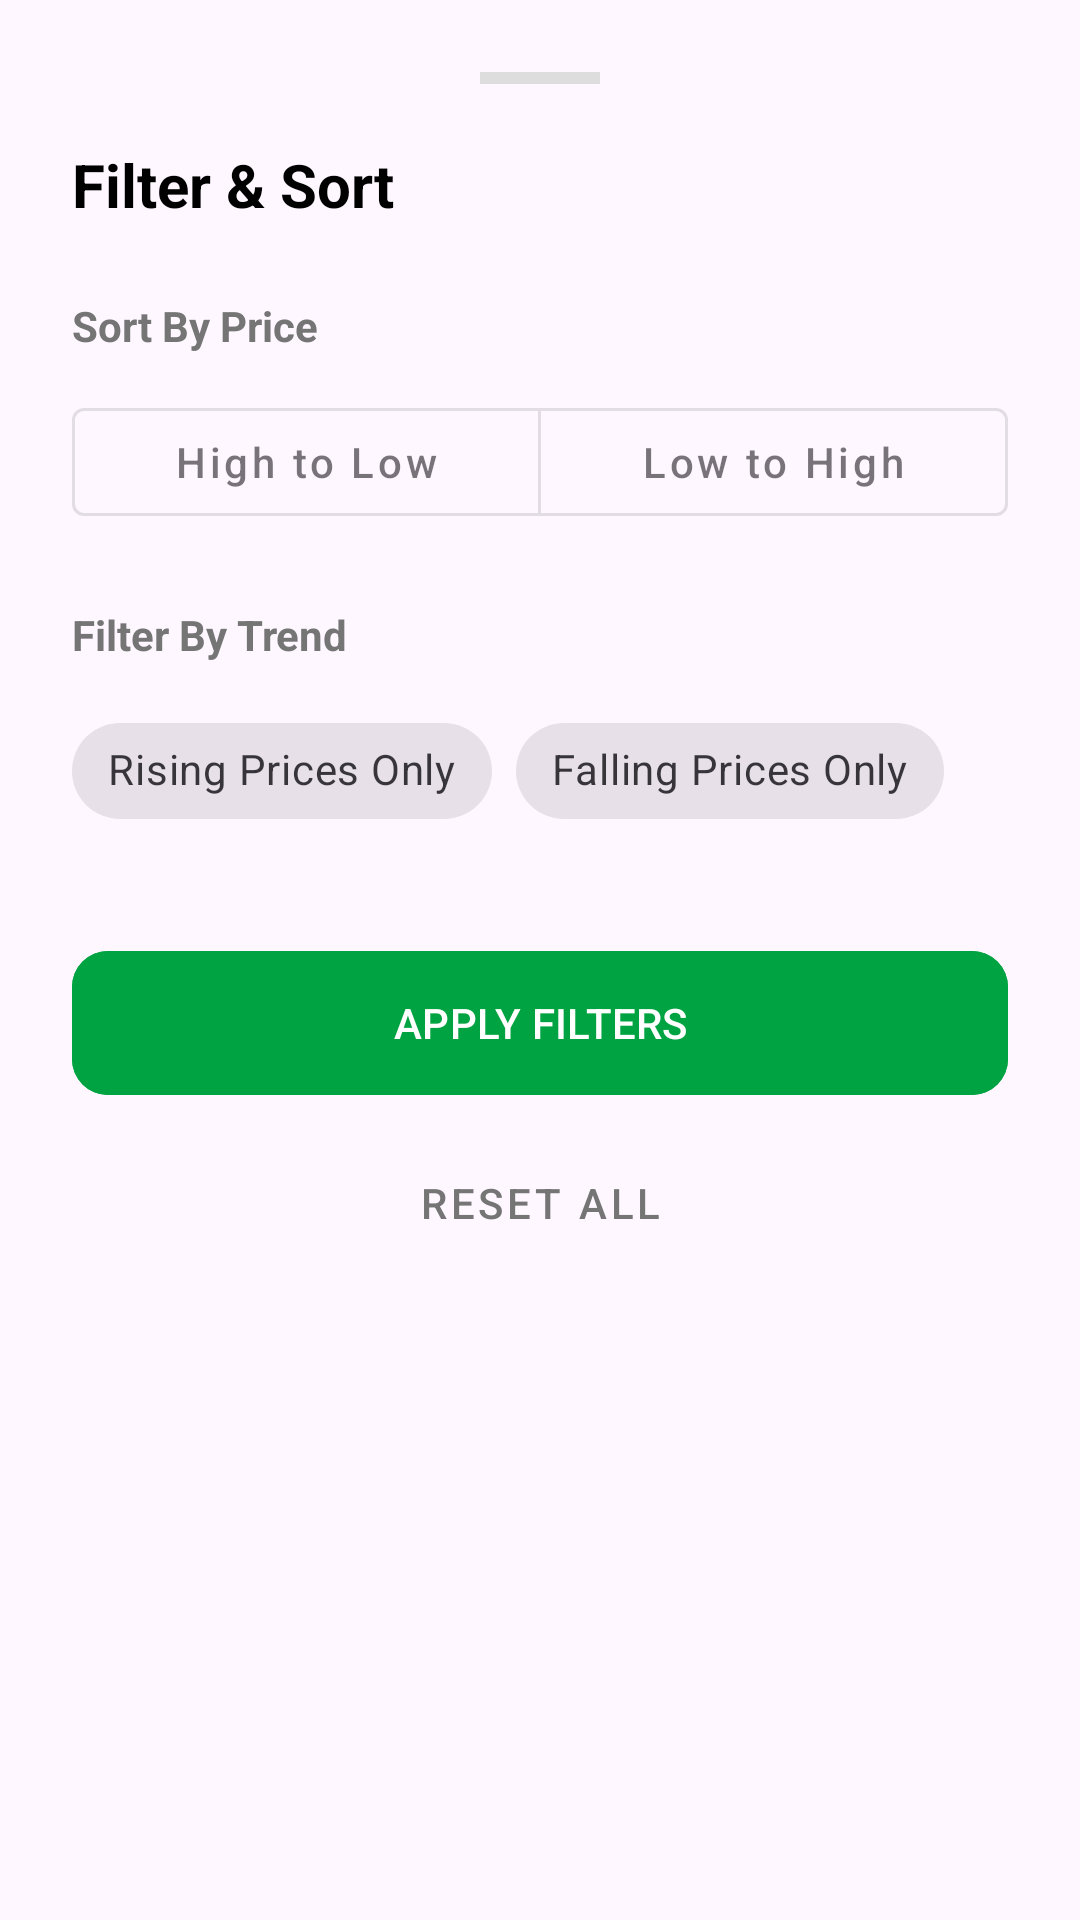

This screen was rendered from an Android layout file. Write that file and the resources it references.
<!-- AndroidManifest.xml: application theme Theme.KisanBandhuAIBasedCropRecommendationAndDecisionSupportMobileApplication -->
<!-- res/layout/dialog_market_filter.xml -->
<?xml version="1.0" encoding="utf-8"?>
<LinearLayout xmlns:android="http://schemas.android.com/apk/res/android"
    xmlns:app="http://schemas.android.com/apk/res-auto"
    android:layout_width="match_parent"
    android:layout_height="wrap_content"
    android:orientation="vertical"
    android:padding="24dp"
    android:background="@drawable/bottom_sheet_bg">

    <View
        android:layout_width="40dp"
        android:layout_height="4dp"
        android:layout_gravity="center"
        android:layout_marginBottom="20dp"
        android:background="#DDDDDD" />

    <TextView
        android:layout_width="wrap_content"
        android:layout_height="wrap_content"
        android:text="Filter &amp; Sort"
        android:textColor="@color/black"
        android:textSize="20sp"
        android:textStyle="bold" />

    
    <TextView
        android:layout_width="wrap_content"
        android:layout_height="wrap_content"
        android:layout_marginTop="24dp"
        android:text="Sort By Price"
        android:textColor="@color/text_secondary"
        android:textSize="14sp"
        android:textStyle="bold" />

    <com.google.android.material.button.MaterialButtonToggleGroup
        android:id="@+id/toggle_sort_price"
        android:layout_width="match_parent"
        android:layout_height="wrap_content"
        android:layout_marginTop="12dp"
        app:singleSelection="true">

        <com.google.android.material.button.MaterialButton
            android:id="@+id/btn_sort_high"
            style="@style/Widget.MaterialComponents.Button.OutlinedButton"
            android:layout_width="0dp"
            android:layout_height="wrap_content"
            android:layout_weight="1"
            android:text="High to Low"
            android:textAllCaps="false" />

        <com.google.android.material.button.MaterialButton
            android:id="@+id/btn_sort_low"
            style="@style/Widget.MaterialComponents.Button.OutlinedButton"
            android:layout_width="0dp"
            android:layout_height="wrap_content"
            android:layout_weight="1"
            android:text="Low to High"
            android:textAllCaps="false" />
    </com.google.android.material.button.MaterialButtonToggleGroup>

    
    <TextView
        android:layout_width="wrap_content"
        android:layout_height="wrap_content"
        android:layout_marginTop="24dp"
        android:text="Filter By Trend"
        android:textColor="@color/text_secondary"
        android:textSize="14sp"
        android:textStyle="bold" />

    <com.google.android.material.chip.ChipGroup
        android:id="@+id/chip_group_trends"
        android:layout_width="match_parent"
        android:layout_height="wrap_content"
        android:layout_marginTop="12dp"
        app:singleSelection="true">

        <com.google.android.material.chip.Chip
            android:id="@+id/chip_rising"
            style="@style/Widget.MaterialComponents.Chip.Choice"
            android:layout_width="wrap_content"
            android:layout_height="wrap_content"
            android:text="Rising Prices Only" />

        <com.google.android.material.chip.Chip
            android:id="@+id/chip_falling"
            style="@style/Widget.MaterialComponents.Chip.Choice"
            android:layout_width="wrap_content"
            android:layout_height="wrap_content"
            android:text="Falling Prices Only" />
    </com.google.android.material.chip.ChipGroup>

    <com.google.android.material.button.MaterialButton
        android:id="@+id/btn_apply_filter"
        android:layout_width="match_parent"
        android:layout_height="56dp"
        android:layout_marginTop="32dp"
        android:backgroundTint="@color/brand_green"
        android:text="APPLY FILTERS"
        android:textColor="@color/white"
        app:cornerRadius="12dp" />

    <com.google.android.material.button.MaterialButton
        android:id="@+id/btn_reset_filter"
        style="@style/Widget.MaterialComponents.Button.TextButton"
        android:layout_width="match_parent"
        android:layout_height="wrap_content"
        android:layout_marginTop="8dp"
        android:text="Reset All"
        android:textColor="@color/text_secondary" />

</LinearLayout>
<!-- resources referenced by this layout -->
<resources>
  <color name="black">#FF000000</color>
  <color name="brand_green">#00A341</color>
  <color name="text_secondary">#757575</color>
  <color name="white">#FFFFFFFF</color>
  <style name="Theme.KisanBandhuAIBasedCropRecommendationAndDecisionSupportMobileApplication" parent="Base.Theme.KisanBandhuAIBasedCropRecommendationAndDecisionSupportMobileApplication" />
  <style name="Base.Theme.KisanBandhuAIBasedCropRecommendationAndDecisionSupportMobileApplication" parent="Theme.Material3.DayNight.NoActionBar">
          
          
      </style>
</resources>
